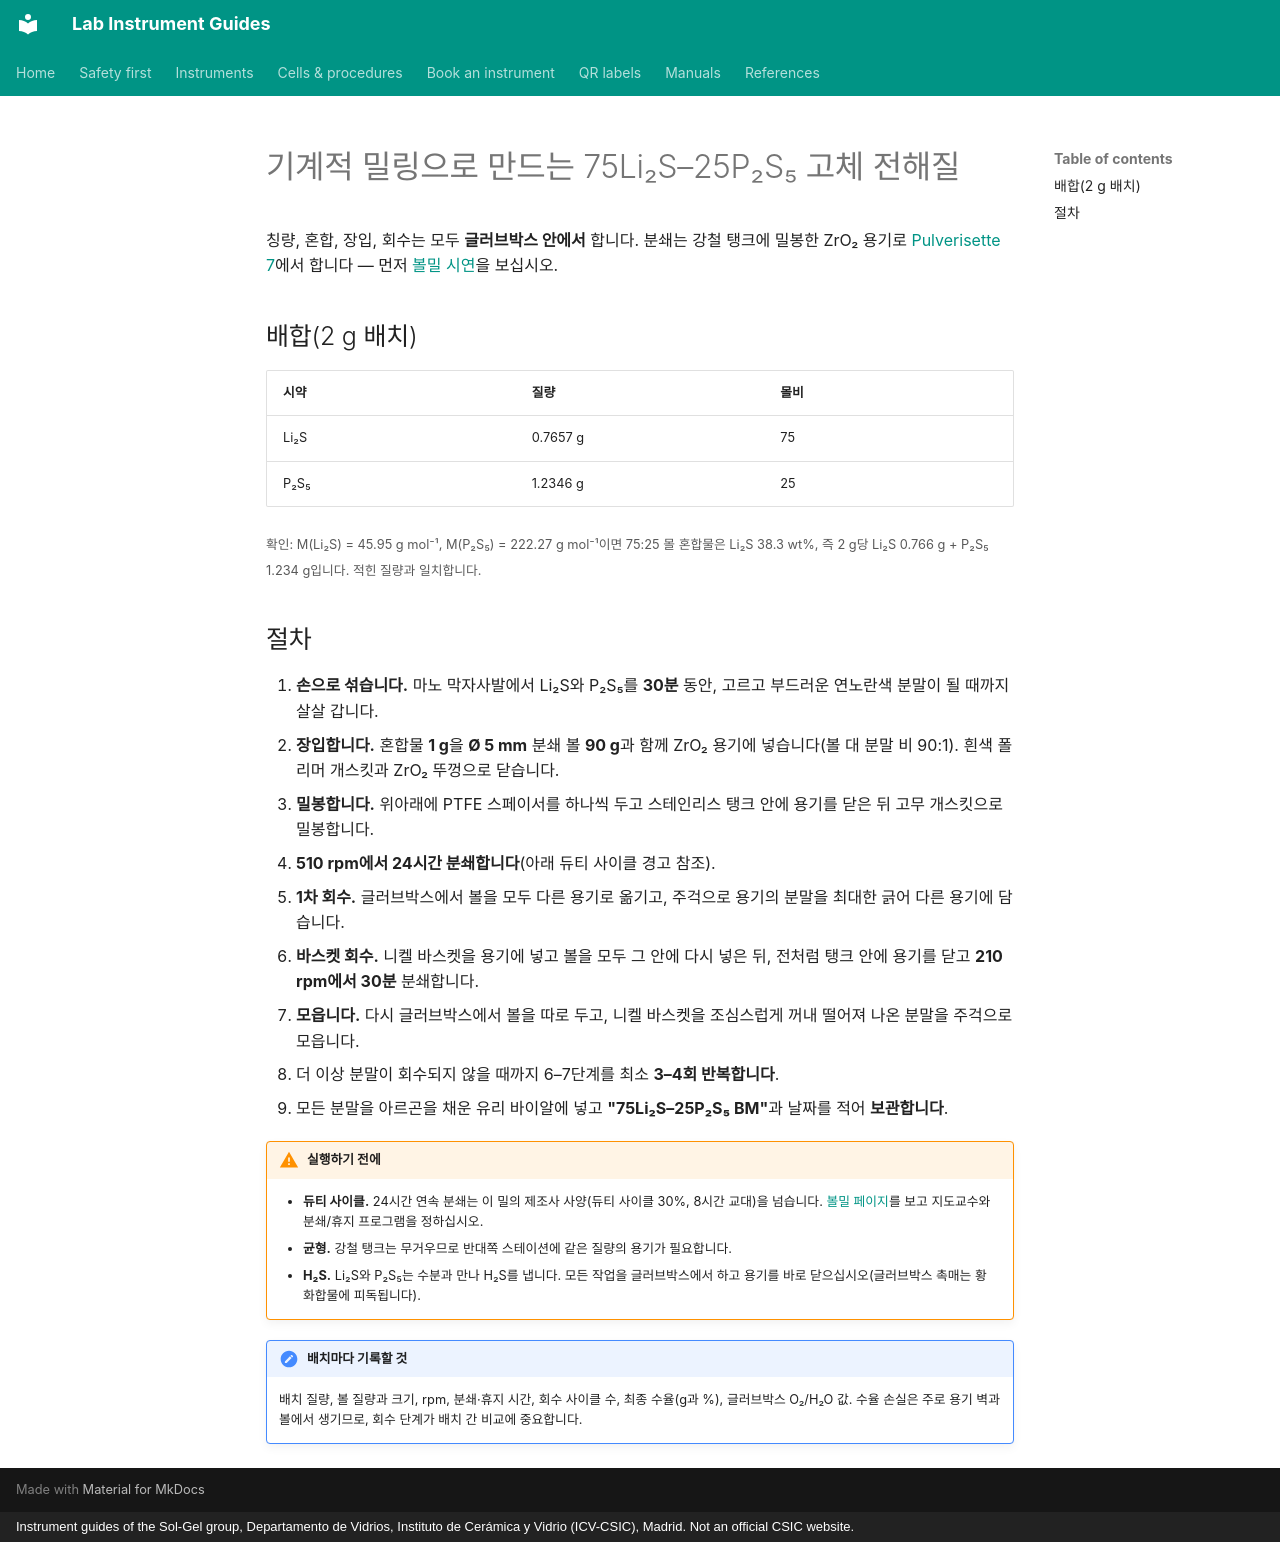

repository: zacharyslate/lab-guides · page: procedures/lps-ball-milling.ko/index.html · generator: mkdocs · copyright: Instrument guides of the Sol-Gel group, Departamento de Vidrios, Instituto de Cerámica y Vidrio (ICV-CSIC), Madrid. Not an official CSIC website.

---
title: 볼밀로 만드는 75Li2S–25P2S5
description: 유성 볼밀로 75Li2S–25P2S5(Li3PS4) 고체 전해질 유리를 만들고 니켈 바스켓으로 분말을 회수하기.
translation: machine
---

# 기계적 밀링으로 만드는 75Li₂S–25P₂S₅ 고체 전해질

칭량, 혼합, 장입, 회수는 모두 <strong>글러브박스 안에서</strong> 합니다. 분쇄는 강철 탱크에 밀봉한 ZrO₂ 용기로 [Pulverisette 7](../instruments/ball-mill.md)에서 합니다 — 먼저 [볼밀 시연](../instruments/ball-mill.md#demonstration)을 보십시오.

## 배합(2 g 배치)

| 시약 | 질량 | 몰비 |
|---|---|---|
| Li₂S | 0.7657 g | 75 |
| P₂S₅ | 1.2346 g | 25 |

<small>확인: M(Li₂S) = 45.95 g mol⁻¹, M(P₂S₅) = 222.27 g mol⁻¹이면 75:25 몰 혼합물은 Li₂S 38.3 wt%, 즉 2 g당 Li₂S 0.766 g + P₂S₅ 1.234 g입니다. 적힌 질량과 일치합니다.</small>

## 절차

1. <strong>손으로 섞습니다.</strong> 마노 막자사발에서 Li₂S와 P₂S₅를 <strong>30분</strong> 동안, 고르고 부드러운 연노란색 분말이 될 때까지 살살 갑니다.
2. <strong>장입합니다.</strong> 혼합물 <strong>1 g</strong>을 <strong>Ø 5 mm</strong> 분쇄 볼 <strong>90 g</strong>과 함께 ZrO₂ 용기에 넣습니다(볼 대 분말 비 90:1). 흰색 폴리머 개스킷과 ZrO₂ 뚜껑으로 닫습니다.
3. <strong>밀봉합니다.</strong> 위아래에 PTFE 스페이서를 하나씩 두고 스테인리스 탱크 안에 용기를 닫은 뒤 고무 개스킷으로 밀봉합니다.
4. <strong>510 rpm에서 24시간 분쇄합니다</strong>(아래 듀티 사이클 경고 참조).
5. <strong>1차 회수.</strong> 글러브박스에서 볼을 모두 다른 용기로 옮기고, 주걱으로 용기의 분말을 최대한 긁어 다른 용기에 담습니다.
6. <strong>바스켓 회수.</strong> 니켈 바스켓을 용기에 넣고 볼을 모두 그 안에 다시 넣은 뒤, 전처럼 탱크 안에 용기를 닫고 <strong>210 rpm에서 30분</strong> 분쇄합니다.
7. <strong>모읍니다.</strong> 다시 글러브박스에서 볼을 따로 두고, 니켈 바스켓을 조심스럽게 꺼내 떨어져 나온 분말을 주걱으로 모읍니다.
8. 더 이상 분말이 회수되지 않을 때까지 6–7단계를 최소 <strong>3–4회 반복합니다</strong>.
9. 모든 분말을 아르곤을 채운 유리 바이알에 넣고 <strong>"75Li₂S–25P₂S₅ BM"</strong>과 날짜를 적어 <strong>보관합니다</strong>.

!!! warning "실행하기 전에"
    - <strong>듀티 사이클.</strong> 24시간 연속 분쇄는 이 밀의 제조사 사양(듀티 사이클 30%, 8시간 교대)을 넘습니다. [볼밀 페이지](../instruments/ball-mill.md#demonstration)를 보고 지도교수와 분쇄/휴지 프로그램을 정하십시오.
    - <strong>균형.</strong> 강철 탱크는 무거우므로 반대쪽 스테이션에 같은 질량의 용기가 필요합니다.
    - <strong>H₂S.</strong> Li₂S와 P₂S₅는 수분과 만나 H₂S를 냅니다. 모든 작업을 글러브박스에서 하고 용기를 바로 닫으십시오(글러브박스 촉매는 황 화합물에 피독됩니다).

!!! note "배치마다 기록할 것"
    배치 질량, 볼 질량과 크기, rpm, 분쇄·휴지 시간, 회수 사이클 수, 최종 수율(g과 %), 글러브박스 O₂/H₂O 값. 수율 손실은 주로 용기 벽과 볼에서 생기므로, 회수 단계가 배치 간 비교에 중요합니다.
